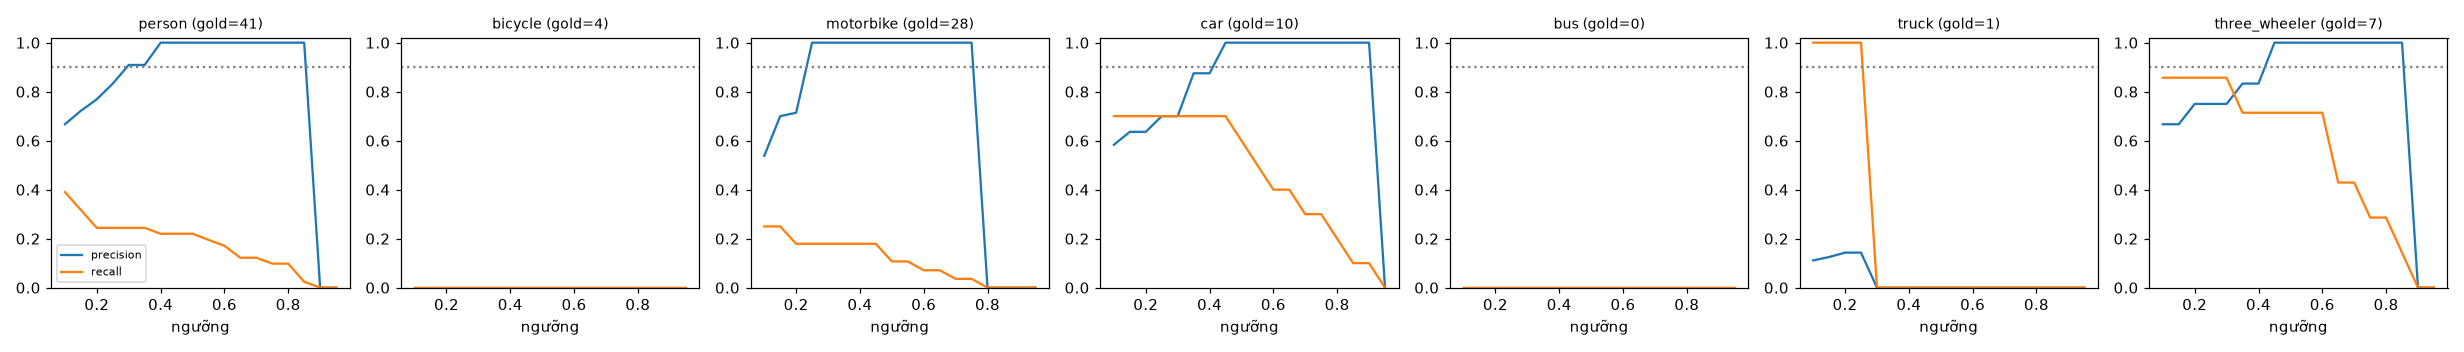

Data behind this chart, as committed beside it:
class, thr, tp, fp, fn, precision, recall, f1, n_gold
person, 0.1, 16, 8, 25, 0.667, 0.39, 0.492, 41
person, 0.15, 13, 5, 28, 0.722, 0.317, 0.441, 41
person, 0.2, 10, 3, 31, 0.769, 0.244, 0.37, 41
person, 0.25, 10, 2, 31, 0.833, 0.244, 0.377, 41
person, 0.3, 10, 1, 31, 0.909, 0.244, 0.385, 41
person, 0.35, 10, 1, 31, 0.909, 0.244, 0.385, 41
person, 0.4, 9, 0, 32, 1.0, 0.22, 0.36, 41
person, 0.45, 9, 0, 32, 1.0, 0.22, 0.36, 41
person, 0.5, 9, 0, 32, 1.0, 0.22, 0.36, 41
person, 0.55, 8, 0, 33, 1.0, 0.195, 0.327, 41
person, 0.6, 7, 0, 34, 1.0, 0.171, 0.292, 41
person, 0.65, 5, 0, 36, 1.0, 0.122, 0.217, 41
person, 0.7, 5, 0, 36, 1.0, 0.122, 0.217, 41
person, 0.75, 4, 0, 37, 1.0, 0.098, 0.178, 41
person, 0.8, 4, 0, 37, 1.0, 0.098, 0.178, 41
person, 0.85, 1, 0, 40, 1.0, 0.024, 0.048, 41
person, 0.9, 0, 0, 41, 0.0, 0.0, 0.0, 41
person, 0.95, 0, 0, 41, 0.0, 0.0, 0.0, 41
bicycle, 0.1, 0, 0, 4, 0.0, 0.0, 0.0, 4
bicycle, 0.15, 0, 0, 4, 0.0, 0.0, 0.0, 4
bicycle, 0.2, 0, 0, 4, 0.0, 0.0, 0.0, 4
bicycle, 0.25, 0, 0, 4, 0.0, 0.0, 0.0, 4
bicycle, 0.3, 0, 0, 4, 0.0, 0.0, 0.0, 4
bicycle, 0.35, 0, 0, 4, 0.0, 0.0, 0.0, 4
bicycle, 0.4, 0, 0, 4, 0.0, 0.0, 0.0, 4
bicycle, 0.45, 0, 0, 4, 0.0, 0.0, 0.0, 4
bicycle, 0.5, 0, 0, 4, 0.0, 0.0, 0.0, 4
bicycle, 0.55, 0, 0, 4, 0.0, 0.0, 0.0, 4
bicycle, 0.6, 0, 0, 4, 0.0, 0.0, 0.0, 4
bicycle, 0.65, 0, 0, 4, 0.0, 0.0, 0.0, 4
bicycle, 0.7, 0, 0, 4, 0.0, 0.0, 0.0, 4
bicycle, 0.75, 0, 0, 4, 0.0, 0.0, 0.0, 4
bicycle, 0.8, 0, 0, 4, 0.0, 0.0, 0.0, 4
bicycle, 0.85, 0, 0, 4, 0.0, 0.0, 0.0, 4
bicycle, 0.9, 0, 0, 4, 0.0, 0.0, 0.0, 4
bicycle, 0.95, 0, 0, 4, 0.0, 0.0, 0.0, 4
motorbike, 0.1, 7, 6, 21, 0.538, 0.25, 0.341, 28
motorbike, 0.15, 7, 3, 21, 0.7, 0.25, 0.368, 28
motorbike, 0.2, 5, 2, 23, 0.714, 0.179, 0.286, 28
motorbike, 0.25, 5, 0, 23, 1.0, 0.179, 0.303, 28
motorbike, 0.3, 5, 0, 23, 1.0, 0.179, 0.303, 28
motorbike, 0.35, 5, 0, 23, 1.0, 0.179, 0.303, 28
motorbike, 0.4, 5, 0, 23, 1.0, 0.179, 0.303, 28
motorbike, 0.45, 5, 0, 23, 1.0, 0.179, 0.303, 28
motorbike, 0.5, 3, 0, 25, 1.0, 0.107, 0.194, 28
motorbike, 0.55, 3, 0, 25, 1.0, 0.107, 0.194, 28
motorbike, 0.6, 2, 0, 26, 1.0, 0.071, 0.133, 28
motorbike, 0.65, 2, 0, 26, 1.0, 0.071, 0.133, 28
motorbike, 0.7, 1, 0, 27, 1.0, 0.036, 0.069, 28
motorbike, 0.75, 1, 0, 27, 1.0, 0.036, 0.069, 28
motorbike, 0.8, 0, 0, 28, 0.0, 0.0, 0.0, 28
motorbike, 0.85, 0, 0, 28, 0.0, 0.0, 0.0, 28
motorbike, 0.9, 0, 0, 28, 0.0, 0.0, 0.0, 28
motorbike, 0.95, 0, 0, 28, 0.0, 0.0, 0.0, 28
car, 0.1, 7, 5, 3, 0.583, 0.7, 0.636, 10
car, 0.15, 7, 4, 3, 0.636, 0.7, 0.667, 10
car, 0.2, 7, 4, 3, 0.636, 0.7, 0.667, 10
car, 0.25, 7, 3, 3, 0.7, 0.7, 0.7, 10
car, 0.3, 7, 3, 3, 0.7, 0.7, 0.7, 10
car, 0.35, 7, 1, 3, 0.875, 0.7, 0.778, 10
... 66 more rows
